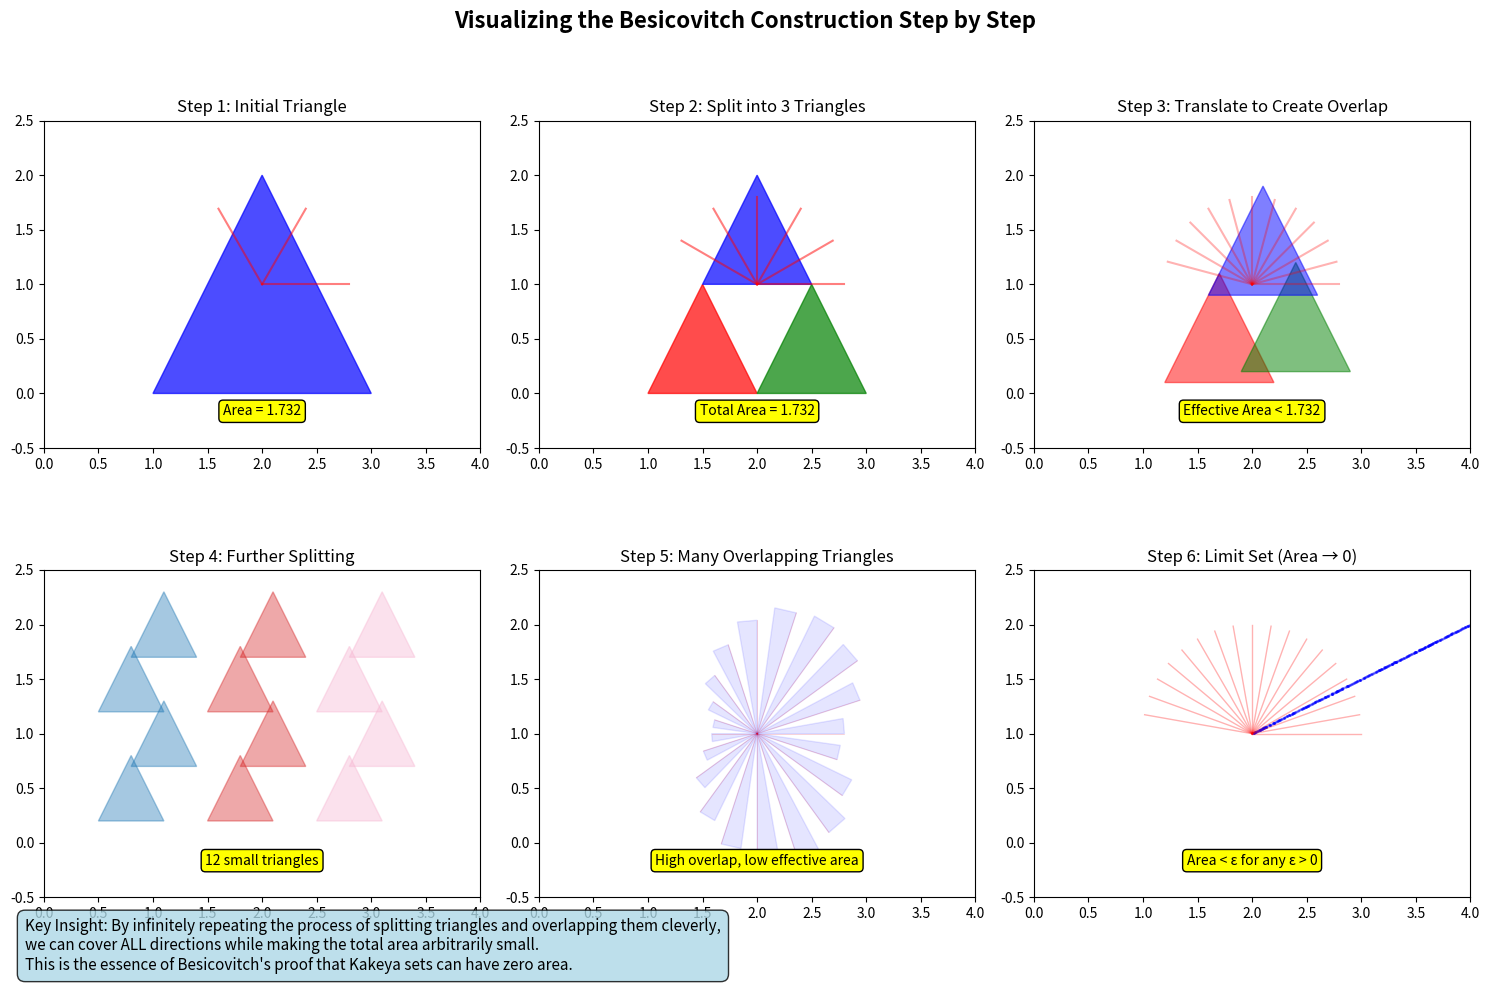

Here is the Python script that generated this plot:
import numpy as np
import matplotlib.pyplot as plt

# 创建一个更直观的演示
fig, axes = plt.subplots(2, 3, figsize=(15, 10))
fig.suptitle('Visualizing the Besicovitch Construction Step by Step', fontsize=16, fontweight='bold')

# 步骤1：初始三角形
ax1 = axes[0, 0]
triangle1 = np.array([[1, 0], [3, 0], [2, 2]])
ax1.add_patch(plt.Polygon(triangle1, alpha=0.7, color='blue'))
ax1.set_xlim(0, 4)
ax1.set_ylim(-0.5, 2.5)
ax1.set_aspect('equal')
ax1.set_title('Step 1: Initial Triangle')
ax1.text(2, -0.2, f'Area = 1.732', ha='center', fontsize=10, 
         bbox=dict(boxstyle="round,pad=0.3", facecolor="yellow"))
# 添加方向指示
for angle in [0, 60, 120]:
    rad = np.deg2rad(angle)
    ax1.plot([2, 2+0.8*np.cos(rad)], [1, 1+0.8*np.sin(rad)], 'r-', alpha=0.5)

# 步骤2：第一次分割
ax2 = axes[0, 1]
# 分割三角形
t1 = np.array([[1, 0], [2, 0], [1.5, 1]])
t2 = np.array([[2, 0], [3, 0], [2.5, 1]])
t3 = np.array([[1.5, 1], [2.5, 1], [2, 2]])
ax2.add_patch(plt.Polygon(t1, alpha=0.7, color='red'))
ax2.add_patch(plt.Polygon(t2, alpha=0.7, color='green'))
ax2.add_patch(plt.Polygon(t3, alpha=0.7, color='blue'))
ax2.set_xlim(0, 4)
ax2.set_ylim(-0.5, 2.5)
ax2.set_aspect('equal')
ax2.set_title('Step 2: Split into 3 Triangles')
ax2.text(2, -0.2, f'Total Area = 1.732', ha='center', fontsize=10,
         bbox=dict(boxstyle="round,pad=0.3", facecolor="yellow"))
# 更多方向
for angle in [0, 30, 60, 90, 120, 150]:
    rad = np.deg2rad(angle)
    ax2.plot([2, 2+0.8*np.cos(rad)], [1, 1+0.8*np.sin(rad)], 'r-', alpha=0.5)

# 步骤3：平移产生重叠
ax3 = axes[0, 2]
# 平移小三角形，使其重叠
t1_trans = t1 + [0.2, 0.1]
t2_trans = t2 + [-0.1, 0.2]
t3_trans = t3 + [0.1, -0.1]
ax3.add_patch(plt.Polygon(t1_trans, alpha=0.5, color='red'))
ax3.add_patch(plt.Polygon(t2_trans, alpha=0.5, color='green'))
ax3.add_patch(plt.Polygon(t3_trans, alpha=0.5, color='blue'))
ax3.set_xlim(0, 4)
ax3.set_ylim(-0.5, 2.5)
ax3.set_aspect('equal')
ax3.set_title('Step 3: Translate to Create Overlap')
ax3.text(2, -0.2, f'Effective Area < 1.732', ha='center', fontsize=10,
         bbox=dict(boxstyle="round,pad=0.3", facecolor="yellow"))
# 更多方向
for angle in np.arange(0, 180, 15):
    rad = np.deg2rad(angle)
    ax3.plot([2, 2+0.8*np.cos(rad)], [1, 1+0.8*np.sin(rad)], 'r-', alpha=0.3)

# 步骤4：第二次分割
ax4 = axes[1, 0]
# 创建更小的三角形
small_triangles = []
for i in range(3):
    for j in range(4):
        x = 0.5 + i * 1.0 + (j % 2) * 0.3
        y = 0.2 + j * 0.5
        triangle = np.array([[x, y], [x+0.6, y], [x+0.3, y+0.6]])
        small_triangles.append(triangle)
        ax4.add_patch(plt.Polygon(triangle, alpha=0.4, color=plt.cm.tab20(i/3)))
ax4.set_xlim(0, 4)
ax4.set_ylim(-0.5, 2.5)
ax4.set_aspect('equal')
ax4.set_title('Step 4: Further Splitting')
ax4.text(2, -0.2, f'12 small triangles', ha='center', fontsize=10,
         bbox=dict(boxstyle="round,pad=0.3", facecolor="yellow"))

# 步骤5：大量重叠
ax5 = axes[1, 1]
# 创建高度重叠的三角形
for i in range(20):
    angle = i * 18  # 覆盖0-360度
    rad = np.deg2rad(angle)
    length = 0.8 + 0.4 * np.sin(i * 0.5)  # 变化长度
    
    # 创建指向不同方向的细长三角形
    center_x, center_y = 2, 1
    x1 = center_x
    y1 = center_y
    x2 = center_x + length * np.cos(rad)
    y2 = center_y + length * np.sin(rad)
    x3 = center_x + length * np.cos(rad + np.deg2rad(10))
    y3 = center_y + length * np.sin(rad + np.deg2rad(10))
    
    triangle = np.array([[x1, y1], [x2, y2], [x3, y3]])
    ax5.add_patch(plt.Polygon(triangle, alpha=0.1, color='blue'))
    
    # 画出中心方向线
    ax5.plot([center_x, x2], [center_y, y2], 'r-', alpha=0.2, linewidth=0.5)

ax5.set_xlim(0, 4)
ax5.set_ylim(-0.5, 2.5)
ax5.set_aspect('equal')
ax5.set_title('Step 5: Many Overlapping Triangles')
ax5.text(2, -0.2, f'High overlap, low effective area', ha='center', fontsize=10,
         bbox=dict(boxstyle="round,pad=0.3", facecolor="yellow"))

# 步骤6：极限情况 - 面积任意小
ax6 = axes[1, 2]
# 画出最终的理论Kakeya集
# 创建一些随机点来表示分形集合
np.random.seed(42)
n_points = 500
points = []
for _ in range(n_points):
    # 使用分形分布
    x, y = 2, 1
    for _ in range(10):
        if np.random.random() < 0.5:
            x = x/2 + 1
            y = y/2 + 0.5
        else:
            x = x/2 + 2
            y = y/2 + 1
    points.append([x, y])

points = np.array(points)
ax6.scatter(points[:, 0], points[:, 1], s=1, alpha=0.3, color='blue')

# 画出一些方向线
center_x, center_y = 2, 1
for angle in np.arange(0, 180, 10):
    rad = np.deg2rad(angle)
    length = 1.0
    x_end = center_x + length * np.cos(rad)
    y_end = center_y + length * np.sin(rad)
    ax6.plot([center_x, x_end], [center_y, y_end], 'r-', alpha=0.3, linewidth=1)

ax6.set_xlim(0, 4)
ax6.set_ylim(-0.5, 2.5)
ax6.set_aspect('equal')
ax6.set_title('Step 6: Limit Set (Area → 0)')
ax6.text(2, -0.2, f'Area < ε for any ε > 0', ha='center', fontsize=10,
         bbox=dict(boxstyle="round,pad=0.3", facecolor="yellow"))

plt.tight_layout()

# 添加总体说明
fig.text(0.02, 0.02, 
         'Key Insight: By infinitely repeating the process of splitting triangles and overlapping them cleverly,\n'
         'we can cover ALL directions while making the total area arbitrarily small.\n'
         'This is the essence of Besicovitch\'s proof that Kakeya sets can have zero area.',
         fontsize=11, style='italic', bbox=dict(boxstyle="round,pad=0.5", facecolor="lightblue", alpha=0.8))

plt.show()

print("\n" + "="*80)
print("SUMMARY OF THE CONSTRUCTION:")
print("="*80)
print("1. Start with a triangle that covers a range of directions")
print("2. Split it into smaller triangles")
print("3. Translate the pieces so they overlap heavily")
print("4. Each piece still contains segments in its original direction range")
print("5. By arranging them cleverly, together they cover ALL directions")
print("6. Repeat this process infinitely many times")
print("7. In the limit, the area can be made smaller than any positive number ε")
print("8. But the set still contains a unit segment in EVERY direction")
print("\nThis proves the existence of Kakeya sets with Lebesgue measure ZERO!")
print("="*80)
